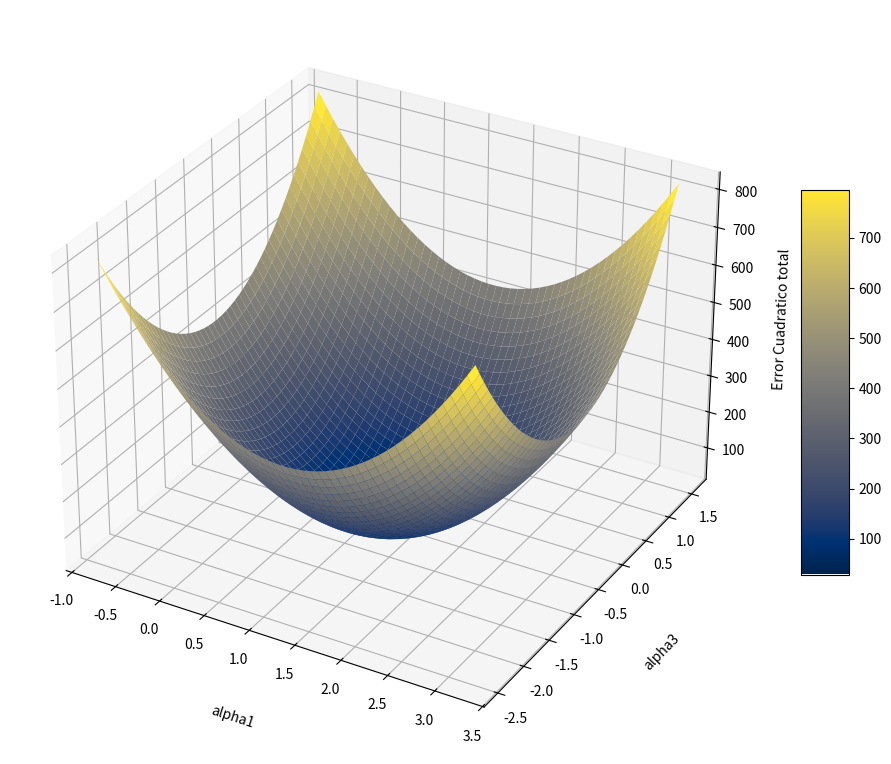

Write Python code to recreate this figure.
import numpy as np
import matplotlib.pyplot as plt
from mpl_toolkits import mplot3d
import math
# from scipy.special import lpmv
import scipy as spy
#-----------------------------------------------------------FUNCIONES------------------------------------------------------------
#1)
def funcionY(t):
    res = np.zeros(len(t))
    for i in np.arange(0,len(res),1):
        if t[i] < 0:
            res[i] = -1
        else:
            res[i] = 1
    # y = -1*(t<0) + 1*(t>=0)
    return res


def ArmoMatrizECM(t,alpha1,alpha3):
    sizeT = len(t)
    size = len(alpha1)
    Z = np.zeros((size,size))
    yReal = funcionY(t)
    for i in np.arange(0,size,1):#recorro los alpha1
        for j in np.arange(0,size,1): #recorro los alpha3
            #ahora debo hacer para cada combinacion de alphas, todos los valores de t
            suma = 0
            for k in np.arange(0,sizeT,1):
                yLeg = alpha1[i,j]*np.sqrt(3/2)*t[k]+alpha3[i,j]*np.sqrt(7/2)*((5/2)*(t[k]**3)-(3/2)*t[k])
                suma += np.square(yReal[k] - yLeg)
            Z[i,j] = suma
    return Z

def yLegendre(t,alpha1,alpha3):
    y = alpha1*np.sqrt(3/2)*t+alpha3*np.sqrt(7/2)*((5/2)*(t**3)-(3/2)*t)
    return y

def yLegendreMas(t,alpha1,alpha3,alpha5):
    y = alpha1*(np.sqrt(3/2)*t)+alpha3*np.sqrt(7/2)*((5/2)*(t**3)-(3/2)*t) + \
        alpha5*(np.sqrt(22)/61440*(63*t**5 - 70*t**3 + 15 * t))
    return y

def errorCuadratico(yReal,yLeg):
    return np.linalg.norm(yReal-yLeg,2)**2
#2)
def variacionCoeficientes(valor, cantidad, rango):
    return np.linspace(valor - rango, valor + rango, cantidad)

#3)


#-----------------------------------------------------------GENERAL------------------------------------------------------------
t = np.arange(-1,1,0.01)
yReal = funcionY(t)
alpha1 = np.sqrt(3/2) #
alpha3 = -np.sqrt(7/32) #
yLeg = yLegendre(t,alpha1,alpha3)
print(alpha1)
print(alpha3)

mejorError = errorCuadratico(yReal, yLeg)
print("-Mejor error cuadrático total:",mejorError)

#2)
cantidad = 50
rango = 2
variacionesAlpha1 = variacionCoeficientes(alpha1, cantidad, rango)
variacionesAlpha3 = variacionCoeficientes(alpha3, cantidad, rango)

fig = plt.figure(figsize = (12,10))
ax = plt.axes(projection='3d')

X, Y = np.meshgrid(variacionesAlpha1, variacionesAlpha3)

Z = ArmoMatrizECM(t,X,Y)
surf = ax.plot_surface(X, Y, Z, cmap = plt.cm.cividis)

# Set axes label
ax.set_xlabel('alpha1', labelpad=20)
ax.set_ylabel('alpha3', labelpad=20)
ax.set_zlabel('Error Cuadratico total', labelpad=10)

fig.colorbar(surf, shrink=0.5, aspect=8)

plt.show()
#3)Calcular el error cuadratico total con mas coeficientes

# alpha5 = np.sqrt(22)/16
alpha5 = 0.125*np.sqrt(11/2)

yLeg = yLegendreMas(t, alpha1, alpha3, alpha5)

mejorError2 = errorCuadratico(yReal, yLeg)

print("-Mejor error cuadrático total con 1 coef más:",mejorError2)


#es mejor pero en el orden de 10^-4
